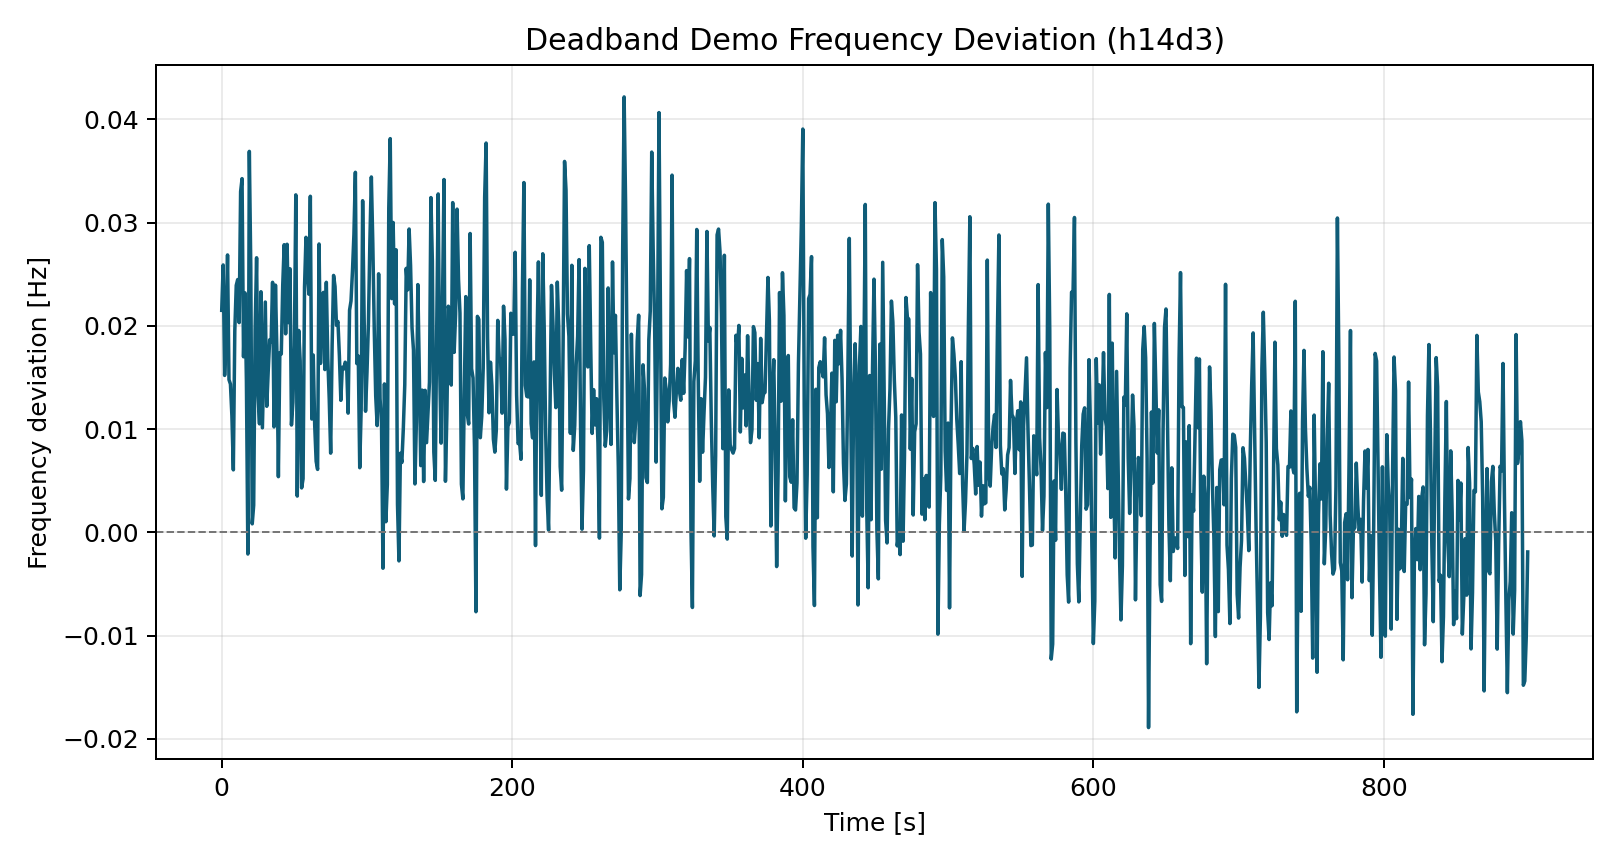

The file beside this chart, header and first rows:
time_s, freq_dev_hz
0.0, 0.0215
1.0, 0.0259
2.0, 0.0152
3.0, 0.01919
4.0, 0.02687
5.0, 0.01479
6.0, 0.01436
7.0, 0.01129
8.0, 0.006057
9.0, 0.01953
10.0, 0.02392
11.0, 0.02449
12.0, 0.02032
13.0, 0.033
14.0, 0.03426
15.0, 0.01701
16.0, 0.0232
17.0, 0.01462
18.0, -0.002094
19.0, 0.0369
20.0, 0.0257
21.0, 0.0008295
22.0, 0.002632
23.0, 0.0197
24.0, 0.0266
25.0, 0.01334
26.0, 0.01051
27.0, 0.02331
28.0, 0.01013
29.0, 0.01623
30.0, 0.02231
31.0, 0.01221
32.0, 0.0156
33.0, 0.01865
34.0, 0.01844
35.0, 0.02422
36.0, 0.01021
37.0, 0.02395
38.0, 0.01732
39.0, 0.005397
40.0, 0.0174
41.0, 0.01728
42.0, 0.02396
43.0, 0.02786
44.0, 0.01923
45.0, 0.0279
46.0, 0.02031
47.0, 0.02553
48.0, 0.0104
49.0, 0.0126
50.0, 0.01809
51.0, 0.03269
52.0, 0.003519
53.0, 0.01956
54.0, 0.01661
55.0, 0.004308
56.0, 0.005201
57.0, 0.02376
58.0, 0.02858
59.0, 0.02509
... 840 more rows
